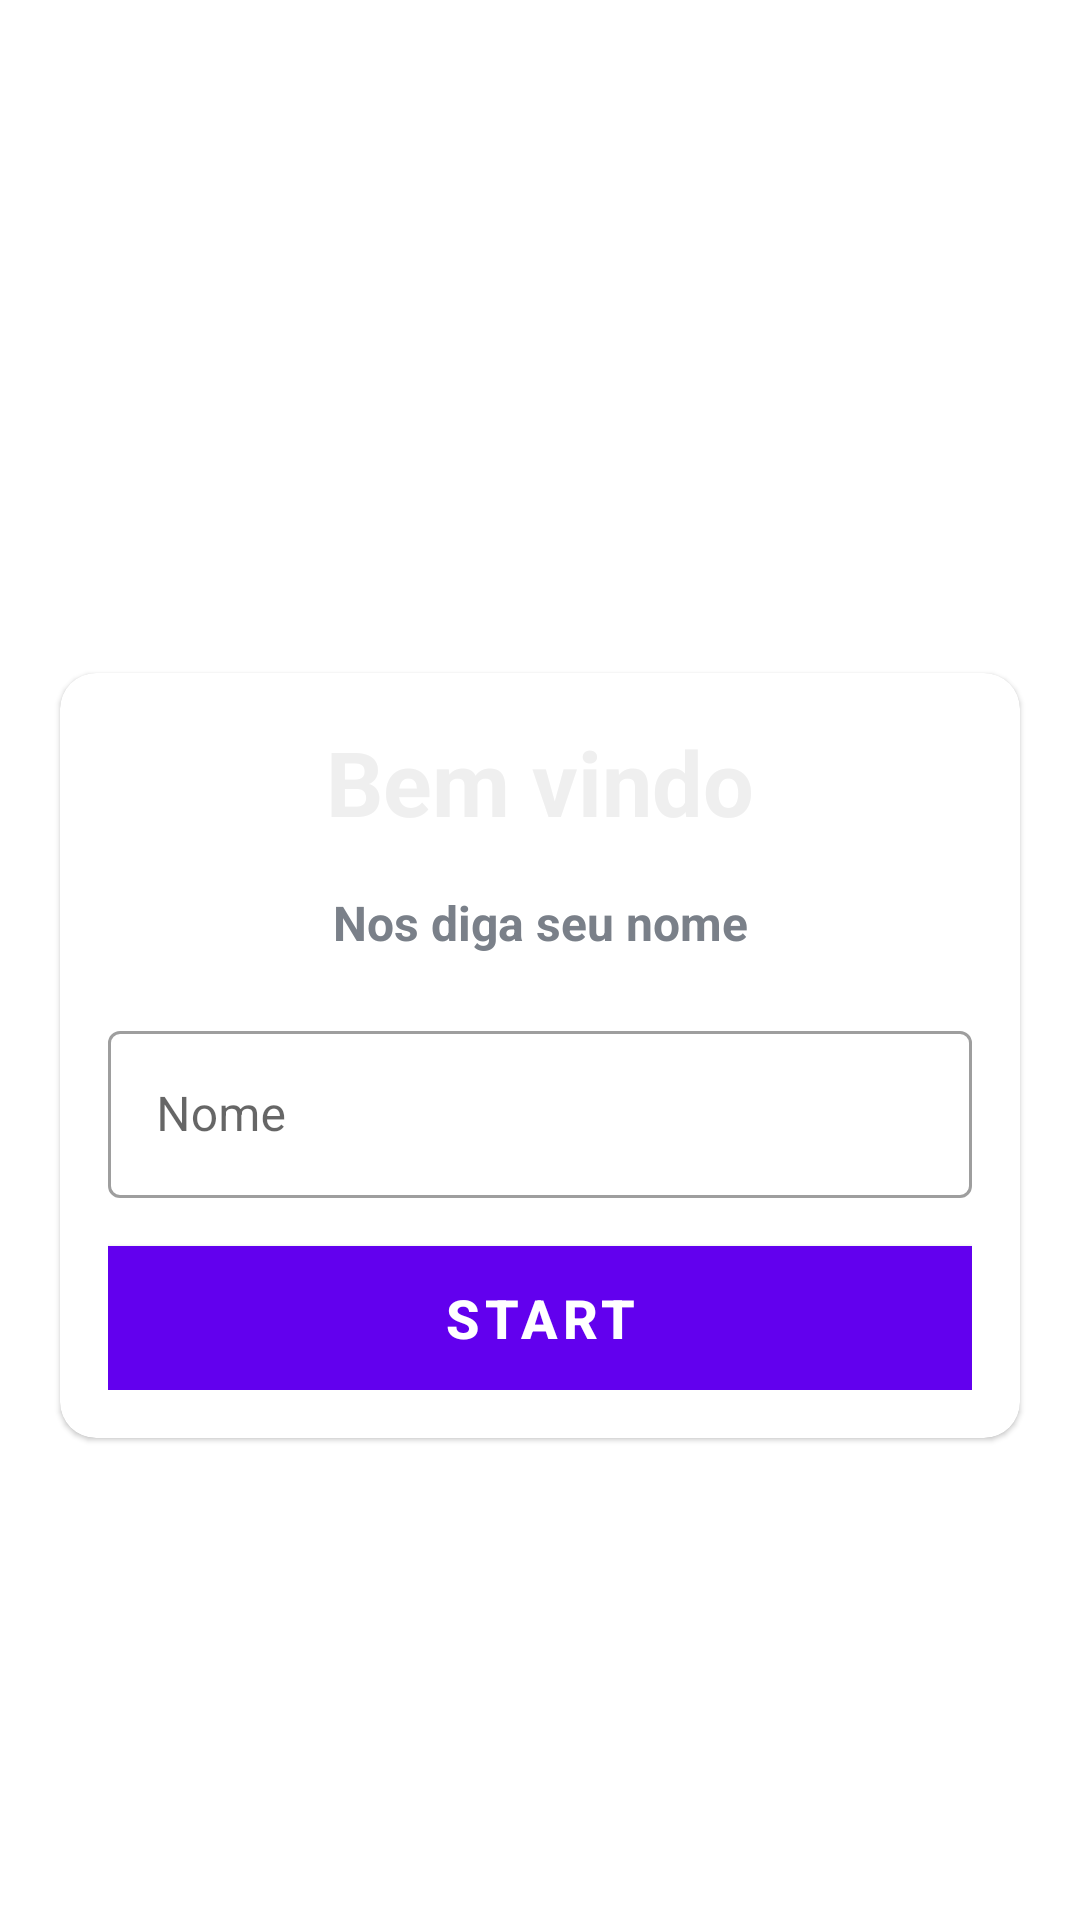

This screen was rendered from an Android layout file. Write that file and the resources it references.
<!-- AndroidManifest.xml: activity theme NoactionBar -->
<!-- res/layout/activity_main.xml -->
<?xml version="1.0" encoding="utf-8"?>
<LinearLayout xmlns:android="http://schemas.android.com/apk/res/android"
    xmlns:app="http://schemas.android.com/apk/res-auto"
    xmlns:tools="http://schemas.android.com/tools"
    android:layout_width="match_parent"
    android:layout_height="match_parent"
    android:orientation="vertical"
    android:gravity="center"
    android:background="@drawable/ic_bg"
    tools:context=".MainActivity">

    <TextView
        android:layout_width="match_parent"
        android:layout_height="wrap_content"
        android:gravity="center"
        android:text="Quiz app"
        android:textSize="25sp"
        android:layout_marginBottom="30dp"
        android:textStyle="bold"
        android:textColor="@color/white"/>

    <com.google.android.material.card.MaterialCardView
        android:layout_width="match_parent"
        android:layout_height="wrap_content"
        android:layout_marginStart="20dp"
        android:layout_marginEnd="20dp"
        android:background="@color/white"
        app:cardCornerRadius="12dp">
        
        <LinearLayout
            android:layout_width="match_parent"
            android:layout_height="wrap_content"
            android:layout_margin="16dp"
            android:orientation="vertical">

            <TextView
                android:layout_width="match_parent"
                android:layout_height="wrap_content"
                android:gravity="center"
                android:text="Bem vindo"
                android:textSize="30sp"
                android:textStyle="bold"
                android:textColor="#EFEFEF"/>

            <TextView
                android:layout_width="match_parent"
                android:layout_height="wrap_content"
                android:gravity="center"
                android:layout_marginTop="16dp"
                android:text="@string/nos_diga_seu_nome"
                android:textSize="16sp"
                android:textStyle="bold"
                android:textColor="#7A8089"/>
            
            <com.google.android.material.textfield.TextInputLayout
                android:layout_width="match_parent"
                android:layout_height="wrap_content"
                style="@style/Widget.MaterialComponents.TextInputLayout.OutlinedBox"
                android:layout_marginTop="20dp">

                <androidx.appcompat.widget.AppCompatEditText
                    android:id="@+id/et_name"
                    android:layout_width="match_parent"
                    android:layout_height="wrap_content"
                    android:hint="@string/hintText"
                    android:inputType="textCapWords"
                    android:textColor="@color/white"
                    android:textColorHint="#7A8089"/>
                
            </com.google.android.material.textfield.TextInputLayout>


            <Button
                android:id="@+id/btnStart"
                android:layout_width="match_parent"
                android:layout_height="wrap_content"
                android:layout_marginTop="16dp"
                android:background="@color/design_default_color_primary"
                android:text="@string/btnStart"
                android:textColor="@color/white"
                android:textSize="18sp"
                android:textStyle="bold"
                />

        </LinearLayout>
        
    </com.google.android.material.card.MaterialCardView>

</LinearLayout>
<!-- resources referenced by this layout -->
<resources>
  <string name="btnStart">Start</string>
  <string name="hintText">Nome</string>
  <string name="nos_diga_seu_nome">Nos diga seu nome</string>
  <style name="NoactionBar" parent="Theme.MaterialComponents.DayNight.NoActionBar">
  
          <item name="colorPrimary">@color/colorPrimary</item>
          <item name="colorPrimaryVariant">@color/colorPrimaryDark</item>
          <item name="colorOnPrimary">@color/white</item>
          <item name="android:windowFullscreen">true</item>
      </style>
  <!-- not gathered from this repository: default colours our renderer supplied (Android Studio template values) -->
  <color name="white">#FFFFFFFF</color>
  <color name="colorPrimary">#FF6200EE</color>
  <color name="colorPrimaryDark">#FF3700B3</color>
</resources>
